Run: headless pygame with SDL's dummy video driver; simulated clock (each Clock.tick advances the game by its frame time, no real sleeping); random seed 0; keys injected as events and as key.get_pressed() state; mouse plan: one left click at the window centre at the start of phase 2, then a move to the lower-right quarter at the start of phase 3.
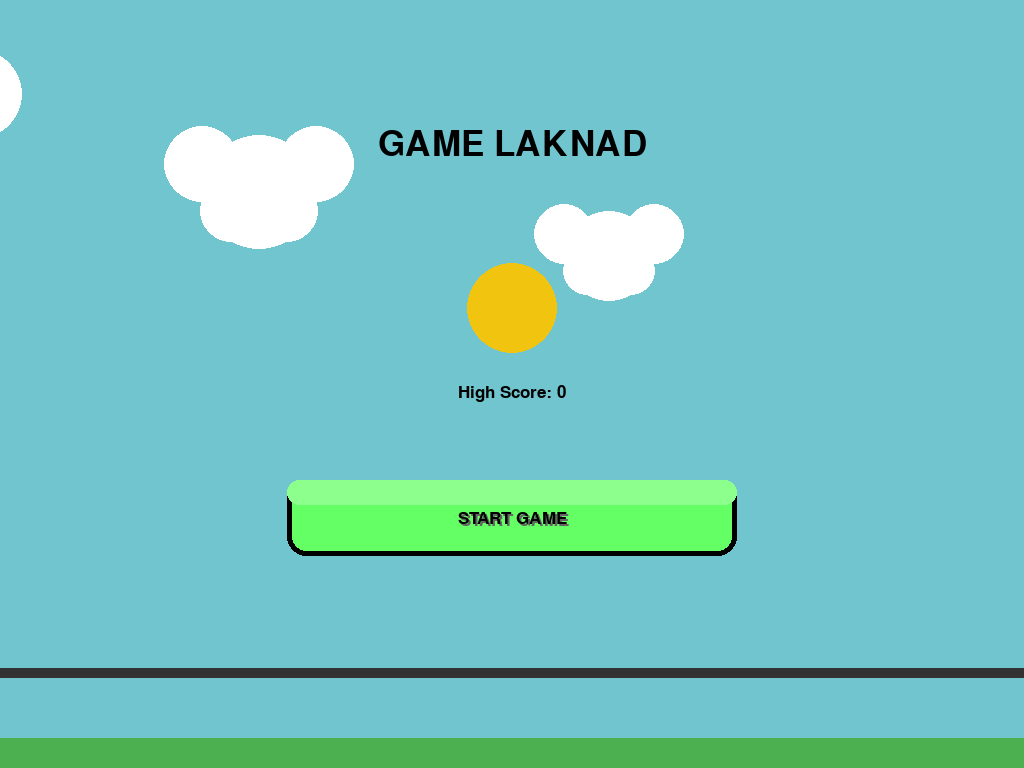
Frame 1 of 4 · flips 1–60 · no input
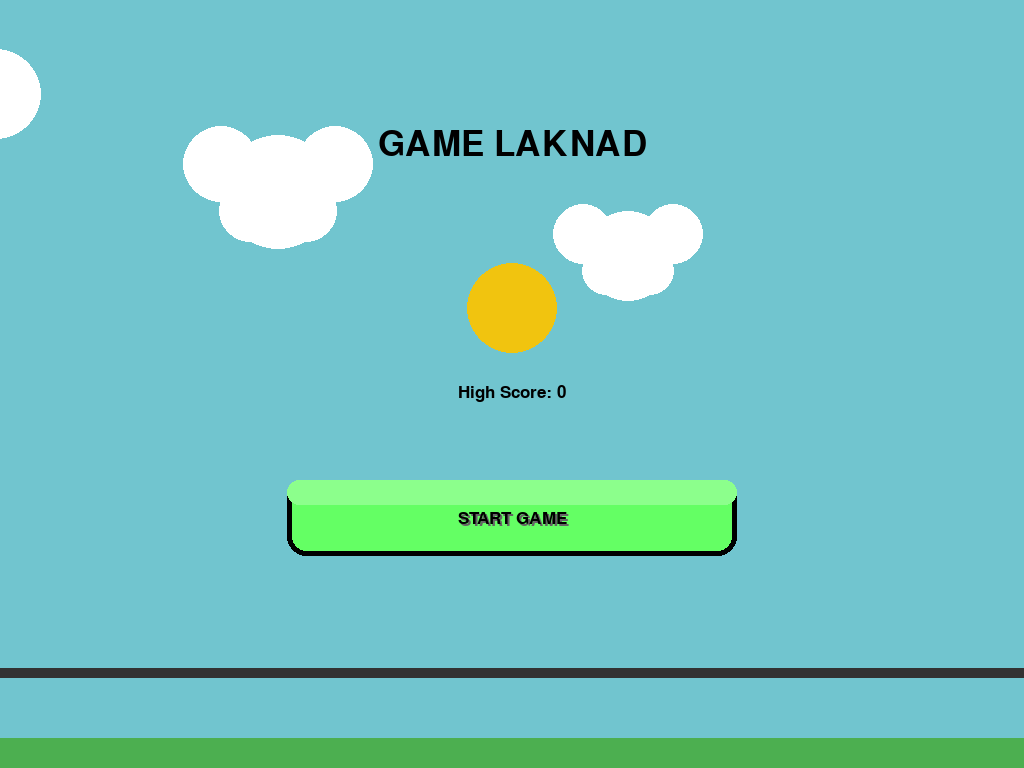
Frame 2 of 4 · flips 61–180 · clicked the window centre · tapped SPACE, RETURN · held RIGHT (→), D
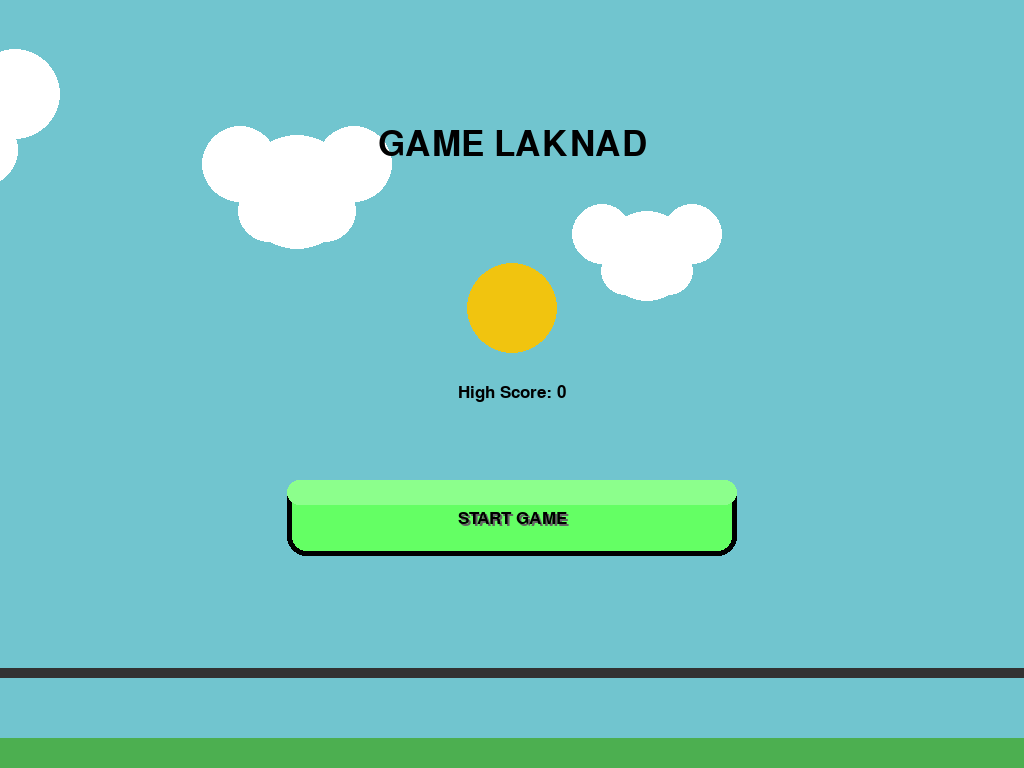
Frame 3 of 4 · flips 181–300 · moved the mouse to the lower-right quarter · held DOWN (↓), S
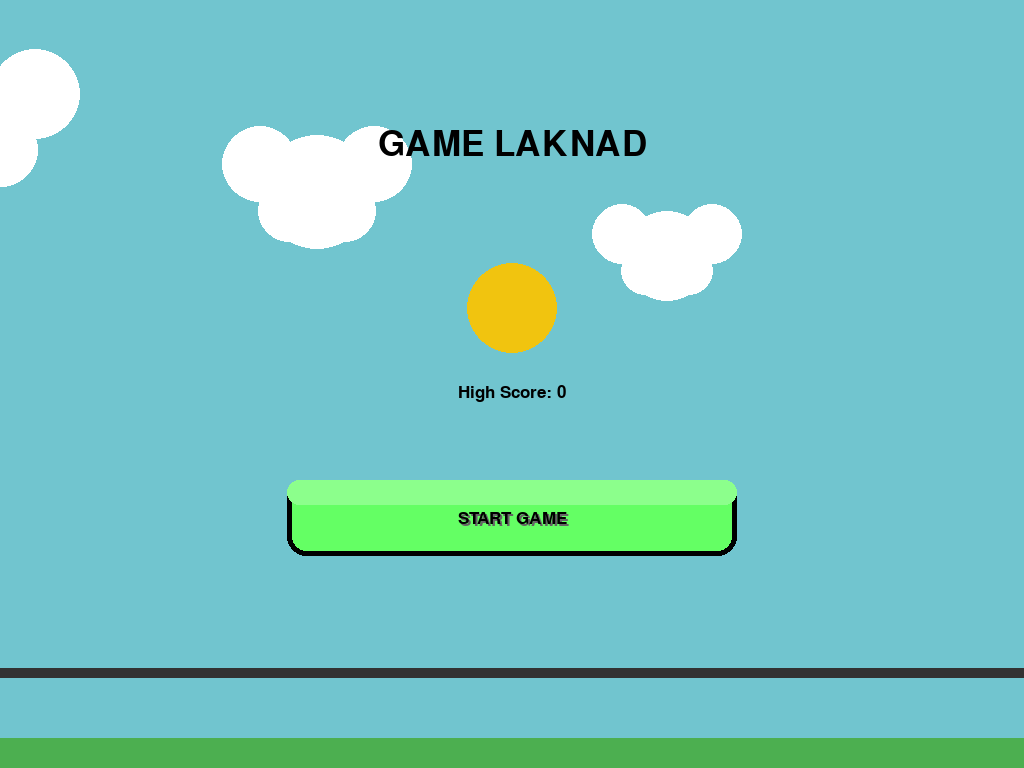
Frame 4 of 4 · flips 301–420 · held LEFT (←), A, UP (↑), W

The pygame program that drew these frames:

import pygame
import sys
import random

# Inisialisasi Pygame
pygame.init()

# Dapatkan ukuran layar HP secara otomatis
info = pygame.display.Info()
WIDTH, HEIGHT = info.current_w, info.current_h

# Buat layar fullscreen
screen = pygame.display.set_mode((WIDTH, HEIGHT), pygame.FULLSCREEN)
pygame.display.set_caption("Flappy Bird Fullscreen")

# Warna
SKY_BLUE = (113, 197, 207)
GREEN = (76, 175, 80)
RED = (231, 76, 60)
YELLOW = (241, 196, 15)
WHITE = (255, 255, 255)
BLACK = (0, 0, 0)

# Variabel game
clock = pygame.time.Clock()
FPS = 60
gravity = 0.5
bird_movement = 0
score = 0
high_score = 0
game_active = False

# Hitung ukuran relatif berdasarkan layar
bird_radius = max(30, HEIGHT // 50)
pipe_width = max(60, WIDTH // 12)
pipe_gap = max(150, HEIGHT // 4)
#Kekuatan terbang burung
bird_flap_power = -HEIGHT // 450

# Font (ukuran responsif)
font_size = max(24, HEIGHT // 30)
big_font_size = max(50, HEIGHT // 15)
font = pygame.font.SysFont(None, font_size)
big_font = pygame.font.SysFont(None, big_font_size)

class Bird:
    def __init__(self):
        self.x = WIDTH // 4
        self.y = HEIGHT // 2
        self.radius = bird_radius
        self.flap_power = bird_flap_power
    
    def draw(self):
        pygame.draw.circle(screen, YELLOW, (self.x, int(self.y)), self.radius)
        # Mata
        pygame.draw.circle(screen, BLACK, (self.x + self.radius//2, int(self.y) - self.radius//4), self.radius//4)
        # Paruh
        pygame.draw.polygon(screen, RED, [
            (self.x + self.radius*0.8, int(self.y)),
            (self.x + self.radius*1.5, int(self.y) - self.radius//3),
            (self.x + self.radius*1.5, int(self.y) + self.radius//3)
        ])
    
    def update(self):
        global bird_movement
        bird_movement += gravity
        self.y += bird_movement
        
        # Batas atas/bawah
        if self.y < self.radius:
            self.y = self.radius
        if self.y > HEIGHT - self.radius:
            self.y = HEIGHT - self.radius
    
    def flap(self):
        global bird_movement
        bird_movement = self.flap_power

class Pipe:
    def __init__(self):
        self.gap = pipe_gap
        self.width = pipe_width
        self.x = WIDTH
        self.top_height = random.randint(HEIGHT//6, HEIGHT - HEIGHT//3 - self.gap)
        self.bottom_y = self.top_height + self.gap
        self.speed = max(3, WIDTH // 200)
        self.passed = False
    
    def draw(self):
        # Pipa atas (terbalik)
        pygame.draw.rect(screen, BLACK, (self.x, 0, self.width, self.top_height))
        # Pipa bawah
        pygame.draw.rect(screen, GREEN, (self.x, self.bottom_y, self.width, HEIGHT - self.bottom_y))
        
        # Tutup pipa (agar terlihat 3D)
        pygame.draw.rect(screen, (60, 140, 60), (self.x - 3, self.top_height - 20, self.width + 6, 20))
        pygame.draw.rect(screen, (60, 140, 60), (self.x - 3, self.bottom_y, self.width + 6, 20))
    
    def update(self):
        self.x -= self.speed
    
    def collide(self, bird):
        # Deteksi tabrakan dengan pipa
        bird_rect = pygame.Rect(bird.x - bird.radius, bird.y - bird.radius, bird.radius * 2, bird.radius * 2)
        top_pipe = pygame.Rect(self.x, 0, self.width, self.top_height)
        bottom_pipe = pygame.Rect(self.x, self.bottom_y, self.width, HEIGHT - self.bottom_y)
        
        return bird_rect.colliderect(top_pipe) or bird_rect.colliderect(bottom_pipe)

# Buat objek burung
bird = Bird()

# List pipa
pipes = []
SPAWNPIPE = pygame.USEREVENT
pygame.time.set_timer(SPAWNPIPE, 1500)  # Setiap 1.5 detik

# PERBAIKAN: Tombol virtual yang lebih besar dan jelas
flap_button_size = min(500, HEIGHT//1)  # Lebih besar dari sebelumny
flap_button = pygame.Rect(
    WIDTH - flap_button_size - 30,  # Posisi kanan dengan margin lebih besar
    HEIGHT - flap_button_size - 50,  # Posisi bawah dengan margin lebih besar
    flap_button_size, 
    flap_button_size
)

start_button_width = min(450, WIDTH*0.8)  # Lebih lebar
start_button_height = min(100, HEIGHT//10)  # Lebih tinggi
start_button = pygame.Rect(
    WIDTH//2 - start_button_width//2, 
    HEIGHT//2 + HEIGHT//8,  # Posisi lebih rendah
    start_button_width, 
    start_button_height
)

# Fungsi untuk membuat pipa baru
def create_pipe():
    pipes.append(Pipe())

# PERBAIKAN: Fungsi untuk menggambar tombol dengan lebih jelas
def draw_button(rect, text, color):
    # Gambar background tombol
    pygame.draw.rect(screen, color, rect, border_radius=int(rect.height/4))
    
    # Gambar outline yang lebih tebal dan kontras
    pygame.draw.rect(screen, (0, 0, 0), rect, 5, border_radius=int(rect.height/4))
    
    # Gambar efek 3D sederhana
    pygame.draw.rect(screen, (min(255, color[0]+40), min(255, color[1]+40), min(255, color[2]+40)), 
                   (rect.x, rect.y, rect.width, rect.height//3), 
                   border_radius=int(rect.height/4))
    
    # Teks dengan shadow untuk kontras
    text_surf = font.render(text, True, (0, 0, 0))
    text_rect = text_surf.get_rect(center=rect.center)
    
    # Shadow teks
    shadow_surf = font.render(text, True, (100, 100, 100))
    shadow_rect = shadow_surf.get_rect(center=(rect.centerx+2, rect.centery+2))
    screen.blit(shadow_surf, shadow_rect)
    
    # Teks utama
    screen.blit(text_surf, text_rect)

# Fungsi untuk gambar awan
def draw_cloud(x, y, size):
    radius = int(size * 0.9)
    pygame.draw.circle(screen, WHITE, (x, y), radius)
    pygame.draw.circle(screen, WHITE, (x + radius, y - radius//2), radius//1.5)
    pygame.draw.circle(screen, WHITE, (x - radius, y - radius//2), radius//1.5)
    pygame.draw.circle(screen, WHITE, (x + radius//2, y + radius//3), radius//1.8)
    pygame.draw.circle(screen, WHITE, (x - radius//2, y + radius//3), radius//1.8)

# PERBAIKAN: Tambahkan fungsi untuk menggambar tombol FLAP dengan ikon
def draw_flap_button(rect):
    # Background tombol
    pygame.draw.rect(screen, (100, 255, 100), rect, border_radius=int(rect.height/2))
    pygame.draw.rect(screen, (0, 0, 0), rect, 5, border_radius=int(rect.height/2))
    
    # Gambar ikon sayap
    center_x = rect.centerx
    center_y = rect.centery
    
    # Gambar sayap
    points = [
        (center_x - rect.width//3, center_y),
        (center_x, center_y - rect.height//3),
        (center_x + rect.width//3, center_y),
        (center_x, center_y + rect.height//3)
    ]
    pygame.draw.polygon(screen, (0, 100, 0), points)
    pygame.draw.polygon(screen, (0, 0, 0), points, 2)
    
    # Teks "FLAP"
    text_surf = font.render("FLAP", True, (0, 0, 0))
    text_rect = text_surf.get_rect(center=(center_x, center_y + rect.height//20))
    screen.blit(text_surf, text_rect)

# Game loop
running = True
while running:
    # Handle events
    for event in pygame.event.get():
        if event.type == pygame.QUIT:
            running = False
        
        # Deteksi sentuhan/jepret
        if event.type == pygame.MOUSEBUTTONDOWN:
            mouse_pos = pygame.mouse.get_pos()
            
            # Jika tombol FLAP disentuh
            if flap_button.collidepoint(mouse_pos) and game_active:
                bird.flap()
            
            # Jika tombol START disentuh
            if start_button.collidepoint(mouse_pos) and not game_active:
                game_active = True
                bird.y = HEIGHT // 2
                bird_movement = 1
                pipes.clear()
                score = 0
        
        # Event untuk membuat pipa baru
        if event.type == SPAWNPIPE and game_active:
            create_pipe()
    
    # Background
    screen.fill(SKY_BLUE)
    
    # Gambar awan (bergerak)
    cloud_speed = pygame.time.get_ticks() // 100
    draw_cloud((cloud_speed) % (WIDTH + 200) - 100, HEIGHT//6, HEIGHT//10)
    draw_cloud((cloud_speed + 400) % (WIDTH + 300) - 150, HEIGHT//4, HEIGHT//12)
    draw_cloud((cloud_speed + 700) % (WIDTH + 250) - 100, HEIGHT//3, HEIGHT//15)
    
    if game_active:
      
        # Update dan gambar burung
        bird.update()
        bird.draw()
        
        # Update dan gambar pipa
        for pipe in pipes[:]:
            pipe.update()
            pipe.draw()
            
            # Deteksi jika burung melewati pipa
            if not pipe.passed and pipe.x + pipe.width < bird.x:
                pipe.passed = True
                score += 1
            
            # Hapus pipa yang sudah lewat
            if pipe.x + pipe.width < 0:
                pipes.remove(pipe)
            
            # Deteksi tabrakan
            if pipe.collide(bird):
                game_active = False
                high_score = max(score, high_score)
        
        # Deteksi jatuh ke tanah
        if bird.y >= HEIGHT - bird.radius - 20:  # 30 adalah tinggi tanah
            game_active = False
            high_score = max(score, high_score)
        
        # PERBAIKAN: Gambar tombol FLAP dengan ikon khusus
        draw_flap_button(flap_button)
        
        # Gambar skor
        score_text = font.render(f"Score: {score}", True, BLACK)
        screen.blit(score_text, (20, 20))
    else:
        # Gambar judul
        title = big_font.render("GAME LAKNAD", True, BLACK)
        screen.blit(title, (WIDTH//2 - title.get_width()//2, HEIGHT//6))
        
        # Gambar burung di tengah
        pygame.draw.circle(screen, YELLOW, (WIDTH//2, HEIGHT//2 - HEIGHT//10), bird_radius*1.5)
        
        # Gambar skor tertinggi
        high_score_text = font.render(f"High Score: {high_score}", True, BLACK)
        screen.blit(high_score_text, (WIDTH//2 - high_score_text.get_width()//2, HEIGHT//2))
        
        # Gambar tombol start
        draw_button(start_button, "START GAME", (100, 255, 100))
    
    # Gambar tanah
    pygame.draw.rect(screen, GREEN, (0, HEIGHT - 30, WIDTH, 30))
    # Gambar rumput di atas tanah
    pygame.draw.rect(screen, (50, 50, 50), (0, HEIGHT - 100, WIDTH, 10))
    
     
    pygame.display.flip()
    clock.tick(FPS)

pygame.quit()
sys.exit()
